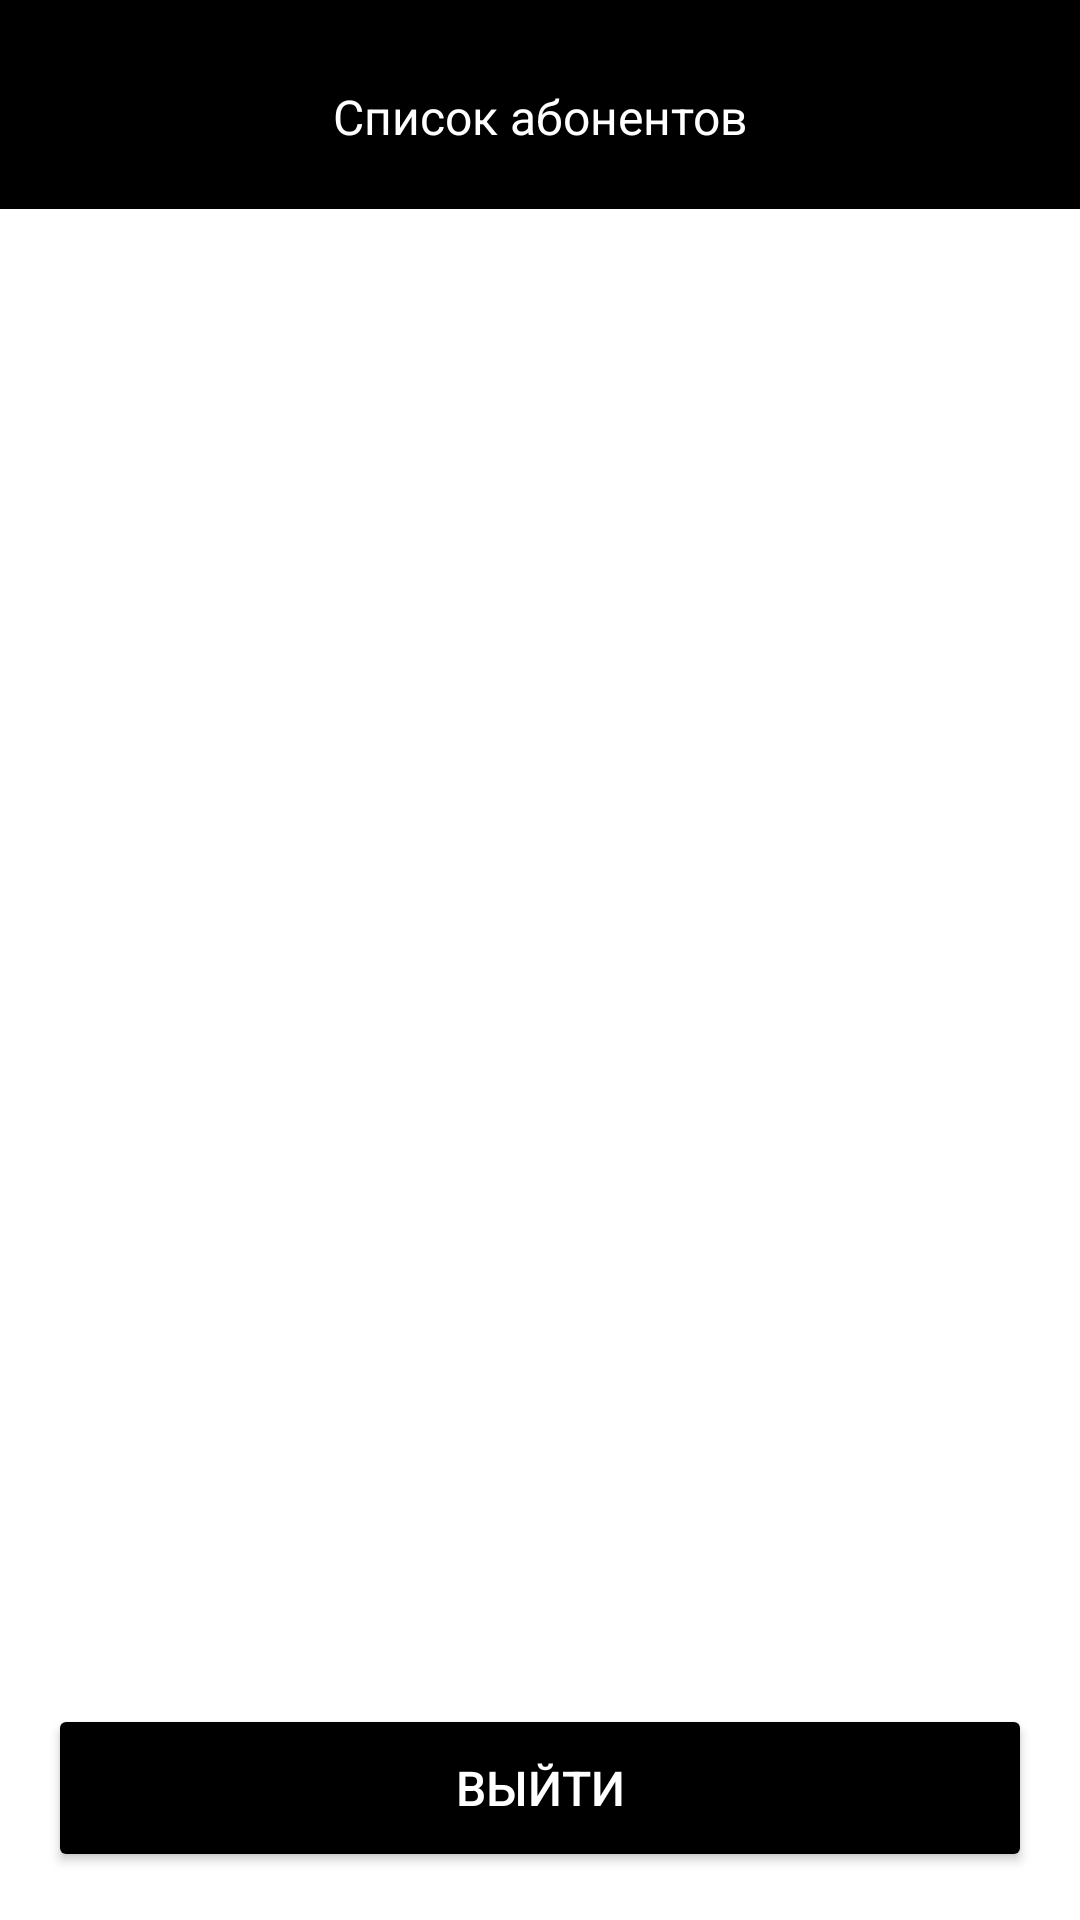

This screen was rendered from an Android layout file. Write that file and the resources it references.
<!-- AndroidManifest.xml: application theme Theme.AppCompat.Light.DarkActionBar -->
<!-- res/layout/activity_admin.xml -->
<?xml version="1.0" encoding="utf-8"?>
<LinearLayout xmlns:android="http://schemas.android.com/apk/res/android"
    xmlns:app="http://schemas.android.com/apk/res-auto"
    android:layout_width="match_parent"
    android:layout_height="match_parent"
    android:orientation="vertical"
    android:background="@android:color/white">

    <LinearLayout
        android:layout_width="match_parent"
        android:layout_height="wrap_content"
        android:orientation="vertical"
        android:padding="20dp"
        android:background="#FF000000">

        <TextView
            android:layout_width="match_parent"
            android:layout_height="wrap_content"
            android:text="Список абонентов"
            android:textSize="16sp"
            android:textColor="@android:color/white"
            android:gravity="center"
            android:layout_marginTop="8dp"/>
    </LinearLayout>

    <ListView
        android:id="@+id/listView"
        android:layout_width="match_parent"
        android:layout_height="0dp"
        android:layout_weight="1"
        android:divider="@null"
        android:dividerHeight="8dp"
        android:padding="12dp"/>

    <Button
        android:id="@+id/backButton"
        android:layout_width="match_parent"
        android:layout_height="56dp"
        android:text="ВЫЙТИ"
        android:textAllCaps="false"
        android:textSize="16sp"
        android:textColor="@android:color/white"
        android:backgroundTint="#FF000000"
        android:layout_margin="16dp"/>

</LinearLayout>
<!-- resources referenced by this layout -->
<resources>

</resources>
